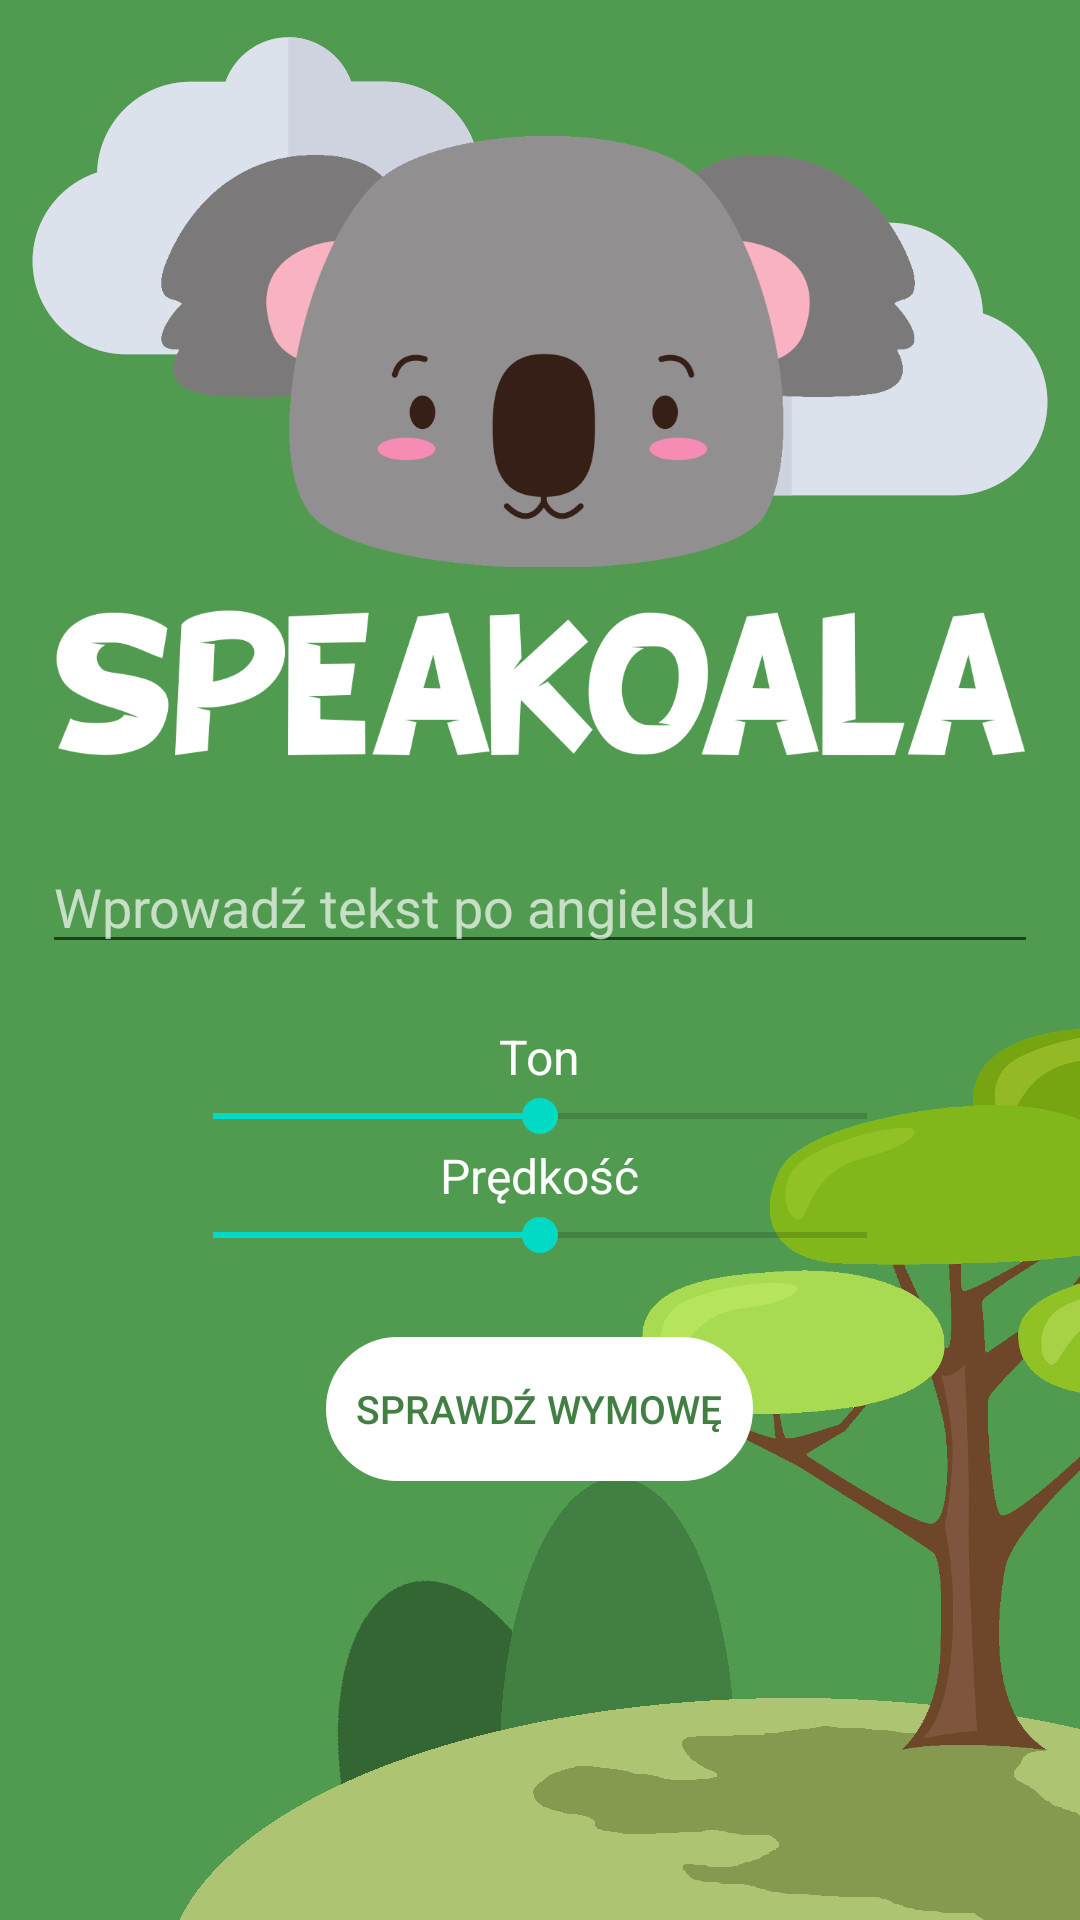

Android layout source for this screen:
<!-- AndroidManifest.xml: application theme AppTheme -->
<!-- res/layout/activity_2.xml -->
<?xml version="1.0" encoding="utf-8"?>
<LinearLayout xmlns:android="http://schemas.android.com/apk/res/android"
    xmlns:app="http://schemas.android.com/apk/res-auto"
    xmlns:tools="http://schemas.android.com/tools"
    android:layout_width="match_parent"
    android:layout_height="match_parent"
    tools:context=".Activity2"
    android:padding="14dp"
    android:orientation="vertical"
    android:background="@drawable/tlo">

    <ImageView
        android:id="@+id/imageView"
        android:layout_width="match_parent"
        android:layout_height="221dp"
        android:layout_marginTop="25dp"
        app:srcCompat="@drawable/speakoala" />

    <EditText
        android:id="@+id/edit_text"
        android:layout_width="match_parent"
        android:layout_height="wrap_content"
        android:layout_marginTop="20dp"
        android:layout_marginBottom="20dp"
        android:hint="Wprowadź tekst po angielsku"
        android:textColor="#FFFFFF"
        android:maxLength="250"
        android:textColorHint="#ADFFFFFF" />

    <TextView
        android:layout_width="wrap_content"
        android:layout_height="wrap_content"
        android:layout_gravity="center_horizontal"
        android:text="Ton"
        android:textColor="#FFFFFF"
        android:textSize="16sp" />

    <SeekBar
        android:id="@+id/ton"
        android:layout_width="250dp"
        android:layout_height="wrap_content"
        android:layout_gravity="center_horizontal"
        android:background="#00FFFFFF"
        android:progress="50"
        android:scrollbarTrackVertical="@color/colorAccent"
        app:tickMarkTint="#FFFFFF" />

    <TextView
        android:layout_width="wrap_content"
        android:layout_height="wrap_content"
        android:layout_gravity="center_horizontal"
        android:text="Prędkość"
        android:textColor="#FFFFFF"
        android:textSize="16sp" />

    <SeekBar
        android:id="@+id/predkosc"
        android:layout_width="250dp"
        android:layout_height="wrap_content"
        android:layout_marginBottom="25dp"
        android:layout_gravity="center_horizontal"
        android:progress="50" />

    <Button
        android:id="@+id/button_speak"
        android:layout_width="wrap_content"
        android:layout_height="wrap_content"
        android:layout_gravity="center_horizontal"
        android:background="@drawable/przycisk"
        android:enabled="false"
        android:padding="10dp"
        android:text="Sprawdź wymowę"
        android:textColor="#427F42"
        android:textSize="13sp" />

</LinearLayout>
<!-- resources referenced by this layout -->
<resources>
  <!-- drawable przycisk (drawable) -->
  <?xml version="1.0" encoding="utf-8"?>
  <selector xmlns:android="http://schemas.android.com/apk/res/android" >
      <item android:state_pressed="true" >
          <shape android:shape="rectangle"  >
              <corners android:radius="25dip" />
              <stroke android:width="1dip" android:color="#222222" />
              <gradient android:angle="-90" android:startColor="#ffffff" android:endColor="#ffffff"  />
          </shape>
      </item>
      <item android:state_focused="true">
          <shape android:shape="rectangle"  >
              <corners android:radius="25dip" />
              <stroke android:width="1dip" android:color="#ffffff" />
              <solid android:color="#222222"/>
          </shape>
      </item>
      <item >
          <shape android:shape="rectangle"  >
              <corners android:radius="25dip" />
              <stroke android:width="1dip" android:color="#ffffff" />
              <gradient android:angle="-90" android:startColor="#ffffff" android:endColor="#ffffff" />
          </shape>
      </item>
  </selector>
  <!-- drawable speakoala: png bitmap (drawable, 102246 bytes) -->
  <!-- drawable tlo: jpg bitmap (drawable, 84223 bytes) -->
  <style name="AppTheme" parent="Theme.AppCompat.Light.NoActionBar">
          
          <item name="colorPrimary">#509b50</item>
          <item name="colorPrimaryDark">#509b50</item>
          <item name="colorAccent">@color/colorAccent</item>
      </style>
  <!-- not gathered from this repository: default colours our renderer supplied (Android Studio template values) -->
  <color name="colorAccent">#FF03DAC5</color>
</resources>
